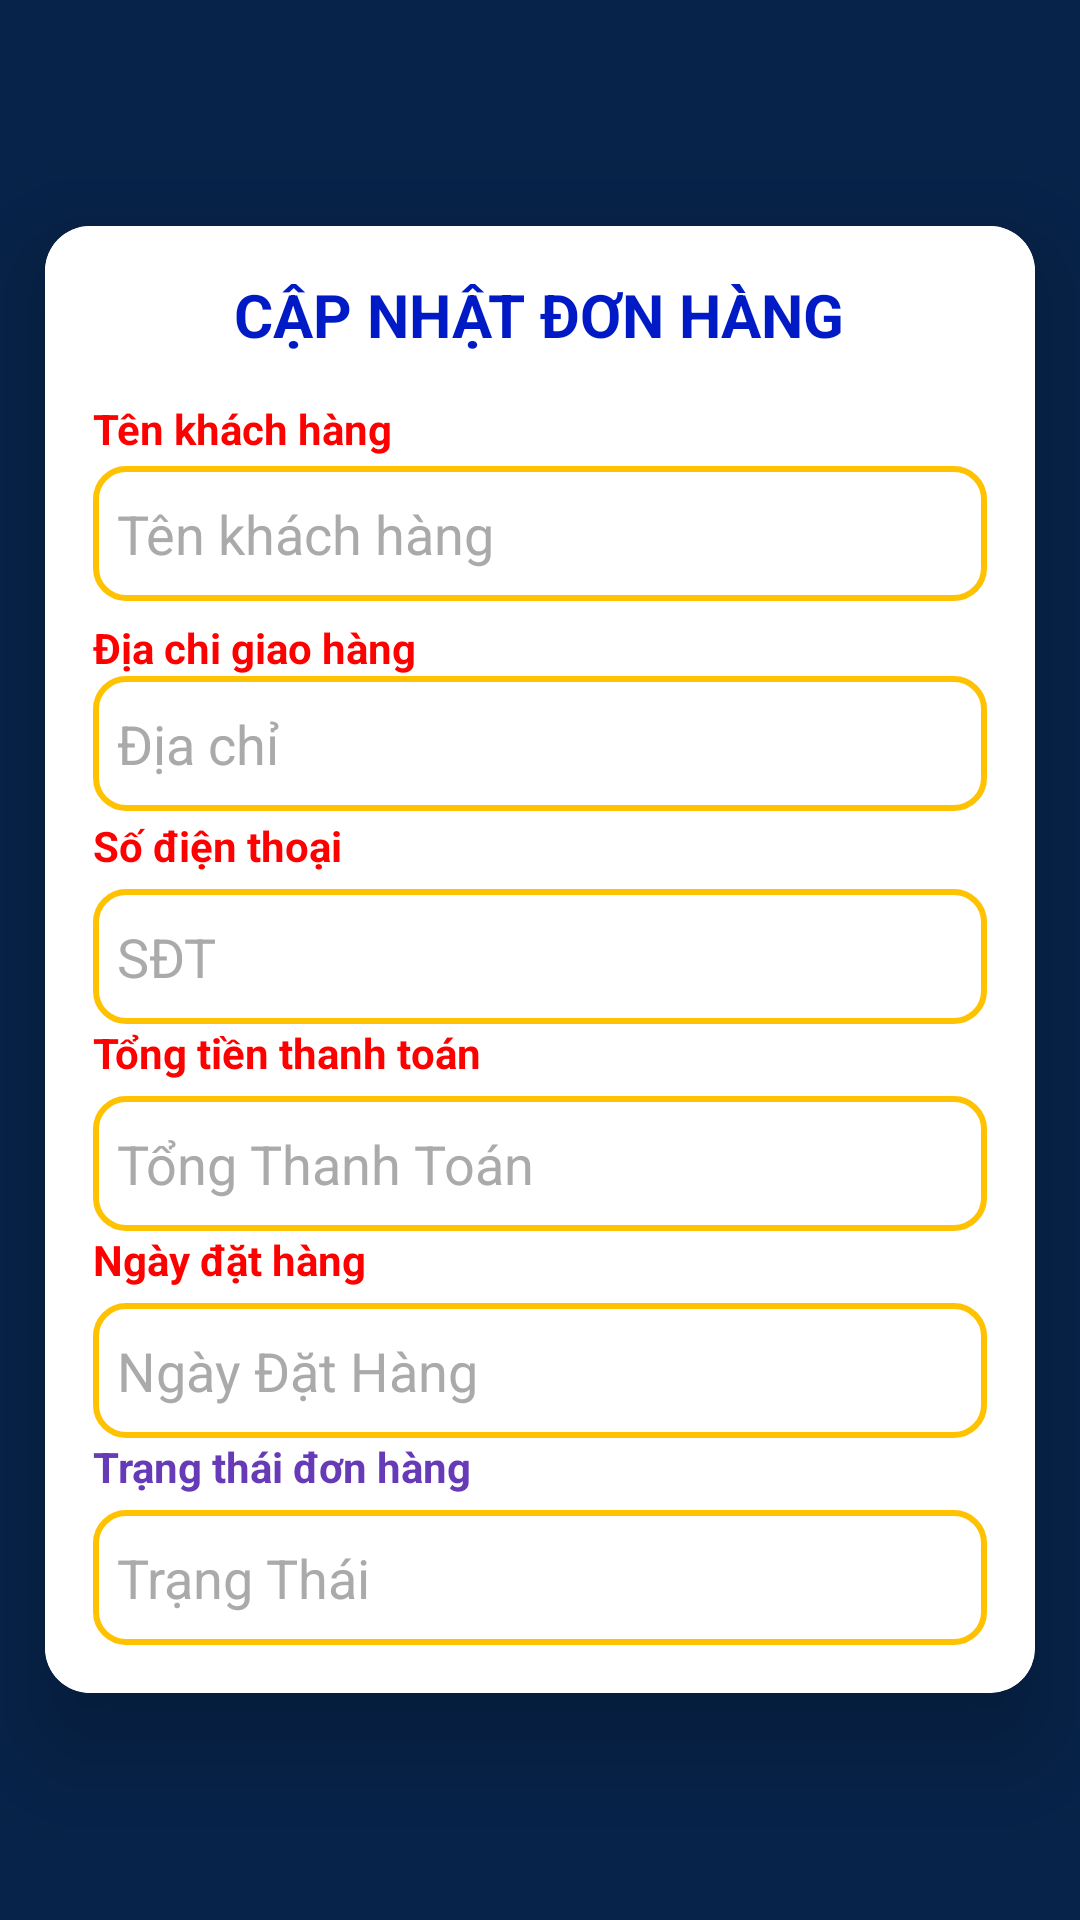

Here is an Android app screen rendered from its layout file. Give the layout XML and the strings, colors and styles it references.
<!-- AndroidManifest.xml: application theme Theme.Design.Light.NoActionBar -->
<!-- res/layout/activity_sua_donhang.xml -->
<LinearLayout xmlns:android="http://schemas.android.com/apk/res/android"
    android:layout_width="match_parent"
    android:layout_height="match_parent"
    xmlns:app="http://schemas.android.com/apk/res-auto"
    android:gravity="center"

    android:background="#072349"
    android:orientation="vertical">

    <androidx.cardview.widget.CardView
        android:layout_width="match_parent"
        android:layout_height="wrap_content"
        android:layout_margin="15dp"
        app:cardCornerRadius="15dp"
        app:cardElevation="20dp"
        >


        <LinearLayout
            android:layout_width="match_parent"
            android:layout_height="wrap_content"
            android:orientation="vertical"
            android:background="#FFFFFF"
            android:gravity="center"

            android:padding="16dp">

            <TextView
                android:layout_width="wrap_content"
                android:layout_height="wrap_content"
                android:text="Cập nhật đơn hàng"
                android:textSize="20sp"
android:textAllCaps="true"

                android:textStyle="bold"
                android:textColor="#001BC5"
                android:layout_marginBottom="15dp" />

            <EditText
                android:layout_width="0dp"
                android:layout_height="0dp"

                android:id="@+id/id_dathang"
                />
<TextView
    android:layout_width="wrap_content"
    android:text="Tên khách hàng"
    android:layout_gravity="left"
    android:textStyle="bold"
    android:textColor="#FF0000"
    android:layout_height="wrap_content"></TextView>
            <EditText
                android:layout_width="match_parent"
                android:layout_height="45dp"
                android:id="@+id/txtTenKh"
                android:background="@drawable/edittext"
                android:layout_marginBottom="6dp"
                android:drawablePadding="8dp"
                android:focusableInTouchMode="false"
                android:hint="Tên khách hàng"
                android:padding="8dp"
                android:textColorHint="#aaa"
                android:inputType="text"
                android:textColor="@color/black"
                android:textColorHighlight="@color/cardview_dark_background"
                android:layout_marginTop="3dp"/>
            <TextView
                android:layout_width="wrap_content"
                android:text="Địa chi giao hàng"
                android:layout_gravity="left"
                android:textStyle="bold"
                android:textColor="#FF0000"
                android:layout_height="wrap_content"></TextView>

            <EditText
                android:layout_width="match_parent"
                android:layout_height="45dp"
                android:id="@+id/txtDiaChi"
                android:focusableInTouchMode="false"
                android:background="@drawable/edittext"
                android:layout_marginBottom="2dp"
                android:drawablePadding="8dp"
                android:inputType="number"
                android:hint="Địa chỉ"
                android:textColorHint="#aaa"
                android:padding="8dp"
                android:textColor="@color/black"
                android:textColorHighlight="@color/cardview_dark_background"
                android:layout_marginTop="0dp"/>
            <TextView
                android:layout_width="wrap_content"
                android:text="Số điện thoại"
                android:layout_gravity="left"
                android:textStyle="bold"
                android:textColor="#FF0000"
                android:layout_height="wrap_content"></TextView>

            <EditText
                android:layout_width="match_parent"
                android:layout_height="45dp"
                android:id="@+id/txtSdt"
                android:background="@drawable/edittext"
                android:focusableInTouchMode="false"

                android:drawablePadding="8dp"
                android:hint="SĐT"
                android:padding="8dp"
                android:textColorHint="#aaa"

                android:textColor="@color/black"
                android:textColorHighlight="@color/cardview_dark_background"
                android:layout_marginTop="5dp"/>
            <TextView
                android:layout_width="wrap_content"
                android:text="Tổng tiền thanh toán"
                android:layout_gravity="left"
                android:textStyle="bold"
                android:textColor="#FF0000"
                android:layout_height="wrap_content"></TextView>

            <EditText
                android:layout_width="match_parent"
                android:layout_height="45dp"
                android:id="@+id/txtTongThanhToan"
                android:background="@drawable/edittext"
                android:focusableInTouchMode="false"
                android:drawablePadding="8dp"
                android:hint="Tổng Thanh Toán"
                android:padding="8dp"
                android:textColorHint="#aaa"

                android:textColor="@color/black"
                android:textColorHighlight="@color/cardview_dark_background"
                android:layout_marginTop="5dp"/>
            <TextView
                android:layout_width="wrap_content"
                android:text="Ngày đặt hàng"
                android:layout_gravity="left"
                android:textStyle="bold"
                android:textColor="#FF0000"
                android:layout_height="wrap_content"></TextView>

            <EditText
                android:layout_width="match_parent"
                android:layout_height="45dp"
                android:id="@+id/txtNgayDatHang"
                android:background="@drawable/edittext"

android:focusableInTouchMode="false"
                android:drawablePadding="8dp"
                android:hint="Ngày Đặt Hàng"
                android:textColorHint="#aaa"
                android:padding="8dp"

                android:textColor="@color/black"
                android:textColorHighlight="@color/cardview_dark_background"
                android:layout_marginTop="5dp"/>
            <TextView
                android:layout_width="wrap_content"
                android:text="Trạng thái đơn hàng"
                android:layout_gravity="left"
                android:textStyle="bold"
                android:textColor="#673AB7"
                android:layout_height="wrap_content"></TextView>

            <EditText
                android:layout_width="match_parent"
                android:layout_height="45dp"
                android:id="@+id/txtTrangthai"
                android:background="@drawable/edittext"
                android:focusableInTouchMode="false"
                android:drawablePadding="8dp"
                android:hint="Trạng Thái"
                android:textColorHint="#aaa"
                android:padding="8dp"

                android:textColor="@color/black"
                android:textColorHighlight="@color/cardview_dark_background"
                android:layout_marginTop="5dp"/>


        </LinearLayout>
    </androidx.cardview.widget.CardView>
</LinearLayout>
<!-- resources referenced by this layout -->
<resources>
  <!-- drawable edittext (drawable) -->
  <?xml version="1.0" encoding="utf-8"?>
  <shape xmlns:android="http://schemas.android.com/apk/res/android"
      android:shape="rectangle"  >
      <corners android:radius="10dp"></corners>
      <stroke android:color="#FFC200"
          android:width="2dp"
          >
      </stroke>
  
  
  </shape>
  <style name="Theme.Design.Light.NoActionBar" parent="Base.Theme.Design.Light.NoActionBar" />
  <style name="Base.Theme.Design.Light.NoActionBar" parent="Theme.Material3.DayNight.NoActionBar">
          
          
      </style>
  <!-- not gathered from this repository: default colours our renderer supplied (Android Studio template values) -->
  <color name="black">#FF000000</color>
</resources>
